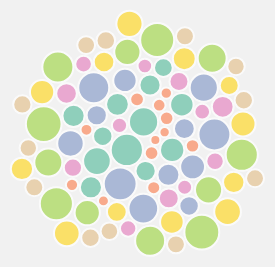
D3 v5 page, settled after 360 driven frames (6 s of simulated time); the page loaded 1 data file(s).


// ── PopulationBubble.js
(function() {
	var width = 500, 
		height = 500;

	var svg = d3.select("#chart")
		.append("svg")
		.attr("height", height)
		.attr("width", width)
		.append("g")
		.attr("transform", "translate(0,0)")

	// Adding Color to the Bubbles (for each country)
	var myColor = d3.scaleOrdinal()
				.domain([]) 			// "country1", "country2"
				.range(d3.schemeSet2);

	// Mentioning the population min and max range
	var radiusScale = d3.scaleSqrt().domain([10000000, 999999999]).range([10, 80])

	// the simulation is a collection of forces
	// about where we want our circles to go
	// and how we want our circles to interact
	// STEP ONE: Get the circles to the middle
	// STEP TWO: Don't have them collide!!!
	var simulation = d3.forceSimulation()
		.force("x", d3.forceX(width / 2).strength(0.05))
		.force("y", d3.forceY(height / 2).strength(0.05))
		.force("collide", d3.forceCollide(function(d) {
			return radiusScale(d.population) + 1;
		}))

	d3.csv("countries.csv").then(function(datapoints) {
  		console.log(datapoints);

  		var chart = svg.selectAll(".node")
			.data(datapoints)
			.enter().append("circle")
			.attr("class", "node")
			.attr("r", function(d) {
				return radiusScale(d.population);	// radius is calculated from the population range
			})
			.style("fill", function(d) {
				return myColor(d.country);    		// Adding color to each country
			})
			.style("opacity", "0.7")				// Color opacity
		    .attr("stroke", "white")				// White Border Stroke
		    .style("stroke-width", "2px")
			.on('click', function(d) {
				console.log(d)						// On every click of the bubble the relevant data will be displayed in the console
			})

		// Adding text in the bubble
			// circles.append("text")
			// .attr("dy", ".3em")
			// .style("text-anchor", "middle")
			// .style("pointer-events", "none")
			// .text(function(d) {
			// 	return d.country.substring(0, d.r / 3);
			// })


		
		simulation.nodes(datapoints)
			.on('tick', ticked)

		function ticked() {
			chart
				.attr("cx", function(d) {
					return d.x
				})
				.attr("cy", function(d) {
					return d.y
				})
		}
	});

}) ();

### data: countries.csv
country, year, population
Afghanistan, 1952, 8425333
Afghanistan, 1957, 9240934
Afghanistan, 1962, 10267083
Afghanistan, 1967, 11537966
Afghanistan, 1972, 13079460
Afghanistan, 1977, 14880372
Afghanistan, 1982, 12881816
Afghanistan, 1987, 13867957
Afghanistan, 1992, 16317921
Afghanistan, 1997, 22227415
Afghanistan, 2002, 25268405
Afghanistan, 2007, 31889923
Albania, 1952, 1282697
Albania, 1957, 1476505
Albania, 1962, 1728137
Albania, 1967, 1984060
Albania, 1972, 2263554
Albania, 1977, 2509048
Albania, 1982, 2780097
Albania, 1987, 3075321
Albania, 1992, 3326498
Albania, 1997, 3428038
Albania, 2002, 3508512
Albania, 2007, 3600523
Algeria, 1952, 9279525
Algeria, 1957, 10270856
Algeria, 1962, 11000948
Algeria, 1967, 12760499
Algeria, 1972, 14760787
Algeria, 1977, 17152804
Algeria, 1982, 20033753
Algeria, 1987, 23254956
Algeria, 1992, 26298373
Algeria, 1997, 29072015
Algeria, 2002, 31287142
Algeria, 2007, 33333216
Angola, 1952, 4232095
Angola, 1957, 4561361
Angola, 1962, 4826015
Angola, 1967, 5247469
Angola, 1972, 5894858
Angola, 1977, 6162675
Angola, 1982, 7016384
Angola, 1987, 7874230
Angola, 1992, 8735988
Angola, 1997, 9875024
Angola, 2002, 10866106
Angola, 2007, 12420476
Argentina, 1952, 17876956
Argentina, 1957, 19610538
Argentina, 1962, 21283783
Argentina, 1967, 22934225
Argentina, 1972, 24779799
Argentina, 1977, 26983828
Argentina, 1982, 29341374
Argentina, 1987, 31620918
Argentina, 1992, 33958947
Argentina, 1997, 36203463
Argentina, 2002, 38331121
Argentina, 2007, 40301927
... 24 more rows